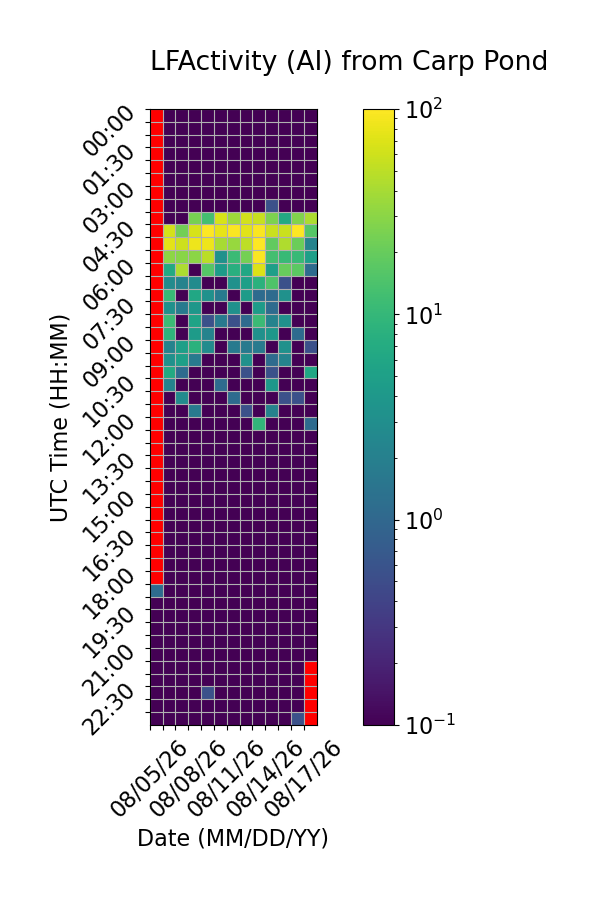

The table this chart was drawn from, first rows:
Time (UTC), 08/05/26, 08/06/26, 08/07/26, 08/08/26, 08/09/26, 08/10/26, 08/11/26, 08/12/26, 08/13/26, 08/14/26, 08/15/26, 08/16/26, 08/17/26
00:00, , 0.0, 0.0, 0.0, 0.0, 0.0, 0.0, 0.0, 0.0, 0.0, 0.0, 0.0, 0.0
00:30, , 0.0, 0.0, 0.0, 0.0, 0.0, 0.0, 0.0, 0.0, 0.0, 0.0, 0.0, 0.0
01:00, , 0.0, 0.0, 0.0, 0.0, 0.0, 0.0, 0.0, 0.0, 0.0, 0.0, 0.0, 0.0
01:30, , 0.0, 0.0, 0.0, 0.0, 0.0, 0.0, 0.0, 0.0, 0.0, 0.0, 0.0, 0.0
02:00, , 0.0, 0.0, 0.0, 0.0, 0.0, 0.0, 0.0, 0.0, 0.0, 0.0, 0.0, 0.0
02:30, , 0.0, 0.0, 0.0, 0.0, 0.0, 0.0, 0.0, 0.0, 0.0, 0.0, 0.0, 0.0
03:00, , 0.0, 0.0, 0.0, 0.0, 0.0, 0.0, 0.0, 0.0, 0.0, 0.0, 0.0, 0.0
03:30, , 0.0, 0.0, 0.0, 0.0, 0.0, 0.0, 0.0, 0.0, 0.5556, 0.0, 0.0, 0.0
04:00, , 0.0, 0.0, 24.44, 12.78, 65.56, 36.67, 62.22, 56.67, 25.56, 6.667, 27.22, 42.78
04:30, , 64.44, 22.78, 66.67, 100.0, 78.33, 95.56, 73.33, 96.11, 57.22, 57.22, 100.0, 16.11
05:00, , 76.11, 58.33, 83.33, 85, 40.56, 34.44, 50.56, 100.0, 18.89, 44.44, 21.11, 2.222
05:30, , 31.11, 29.44, 30.0, 48.89, 3.333, 11.11, 23.89, 97.22, 12.78, 10.56, 10.56, 5.0
06:00, , 6.667, 42.78, 0.0, 16.11, 4.444, 7.778, 6.111, 68.89, 5.0, 20.0, 17.78, 1.111
06:30, , 2.778, 2.222, 2.778, 0.0, 0.0, 3.333, 5.0, 8.333, 15.0, 0.5556, 0.0, 0.0
07:00, , 10.56, 0.0, 6.111, 3.333, 1.667, 0.0, 4.444, 1.111, 1.111, 3.333, 0.0, 0.0
07:30, , 3.333, 1.667, 3.889, 0.0, 0.0, 3.333, 0.0, 4.444, 1.111, 0.0, 0.0, 0.0
08:00, , 11.11, 0.0, 5.556, 0.5556, 1.667, 0.5556, 1.111, 11.11, 2.222, 3.333, 0.0, 0.0
08:30, , 8.889, 0.0, 4.444, 2.222, 0.0, 0.0, 0.0, 3.333, 3.889, 0.0, 1.111, 0.0
09:00, , 2.222, 5.0, 8.333, 2.778, 0.0, 1.667, 1.667, 1.667, 0.0, 3.333, 0.0, 0.5556
09:30, , 3.333, 5.0, 1.667, 0.0, 0.0, 0.0, 3.333, 0.0, 1.111, 2.222, 0.0, 0.0
10:00, , 6.667, 1.111, 0.0, 0.0, 0.0, 0.0, 0.5556, 0.0, 0.5556, 0.0, 0.0, 6.111
10:30, , 2.222, 0.0, 0.0, 0.0, 1.111, 0.0, 0.0, 0.0, 3.889, 0.0, 0.0, 0.0
11:00, , 0.0, 2.778, 0.0, 0.0, 0.0, 1.111, 0.0, 0.0, 0.0, 0.5556, 0.5556, 0.0
11:30, , 0.0, 0.0, 1.667, 0.0, 0.0, 0.0, 0.5556, 0.0, 2.222, 0.0, 0.0, 0.0
12:00, , 0.0, 0.0, 0.0, 0.0, 0.0, 0.0, 0.0, 9.444, 0.0, 0.0, 0.0, 1.111
12:30, , 0.0, 0.0, 0.0, 0.0, 0.0, 0.0, 0.0, 0.0, 0.0, 0.0, 0.0, 0.0
13:00, , 0.0, 0.0, 0.0, 0.0, 0.0, 0.0, 0.0, 0.0, 0.0, 0.0, 0.0, 0.0
13:30, , 0.0, 0.0, 0.0, 0.0, 0.0, 0.0, 0.0, 0.0, 0.0, 0.0, 0.0, 0.0
14:00, , 0.0, 0.0, 0.0, 0.0, 0.0, 0.0, 0.0, 0.0, 0.0, 0.0, 0.0, 0.0
14:30, , 0.0, 0.0, 0.0, 0.0, 0.0, 0.0, 0.0, 0.0, 0.0, 0.0, 0.0, 0.0
15:00, , 0.0, 0.0, 0.0, 0.0, 0.0, 0.0, 0.0, 0.0, 0.0, 0.0, 0.0, 0.0
15:30, , 0.0, 0.0, 0.0, 0.0, 0.0, 0.0, 0.0, 0.0, 0.0, 0.0, 0.0, 0.0
16:00, , 0.0, 0.0, 0.0, 0.0, 0.0, 0.0, 0.0, 0.0, 0.0, 0.0, 0.0, 0.0
16:30, , 0.0, 0.0, 0.0, 0.0, 0.0, 0.0, 0.0, 0.0, 0.0, 0.0, 0.0, 0.0
17:00, , 0.0, 0.0, 0.0, 0.0, 0.0, 0.0, 0.0, 0.0, 0.0, 0.0, 0.0, 0.0
17:30, , 0.0, 0.0, 0.0, 0.0, 0.0, 0.0, 0.0, 0.0, 0.0, 0.0, 0.0, 0.0
18:00, , 0.0, 0.0, 0.0, 0.0, 0.0, 0.0, 0.0, 0.0, 0.0, 0.0, 0.0, 0.0
18:30, 1.111, 0.0, 0.0, 0.0, 0.0, 0.0, 0.0, 0.0, 0.0, 0.0, 0.0, 0.0, 0.0
19:00, 0.0, 0.0, 0.0, 0.0, 0.0, 0.0, 0.0, 0.0, 0.0, 0.0, 0.0, 0.0, 0.0
19:30, 0.0, 0.0, 0.0, 0.0, 0.0, 0.0, 0.0, 0.0, 0.0, 0.0, 0.0, 0.0, 0.0
20:00, 0.0, 0.0, 0.0, 0.0, 0.0, 0.0, 0.0, 0.0, 0.0, 0.0, 0.0, 0.0, 0.0
20:30, 0.0, 0.0, 0.0, 0.0, 0.0, 0.0, 0.0, 0.0, 0.0, 0.0, 0.0, 0.0, 0.0
21:00, 0.0, 0.0, 0.0, 0.0, 0.0, 0.0, 0.0, 0.0, 0.0, 0.0, 0.0, 0.0, 0.0
21:30, 0.0, 0.0, 0.0, 0.0, 0.0, 0.0, 0.0, 0.0, 0.0, 0.0, 0.0, 0.0, 
22:00, 0.0, 0.0, 0.0, 0.0, 0.0, 0.0, 0.0, 0.0, 0.0, 0.0, 0.0, 0.0, 
22:30, 0.0, 0.0, 0.0, 0.0, 0.5556, 0.0, 0.0, 0.0, 0.0, 0.0, 0.0, 0.0, 
23:00, 0.0, 0.0, 0.0, 0.0, 0.0, 0.0, 0.0, 0.0, 0.0, 0.0, 0.0, 0.0, 
23:30, 0.0, 0.0, 0.0, 0.0, 0.0, 0.0, 0.0, 0.0, 0.0, 0.0, 0.0, 0.5556, 
